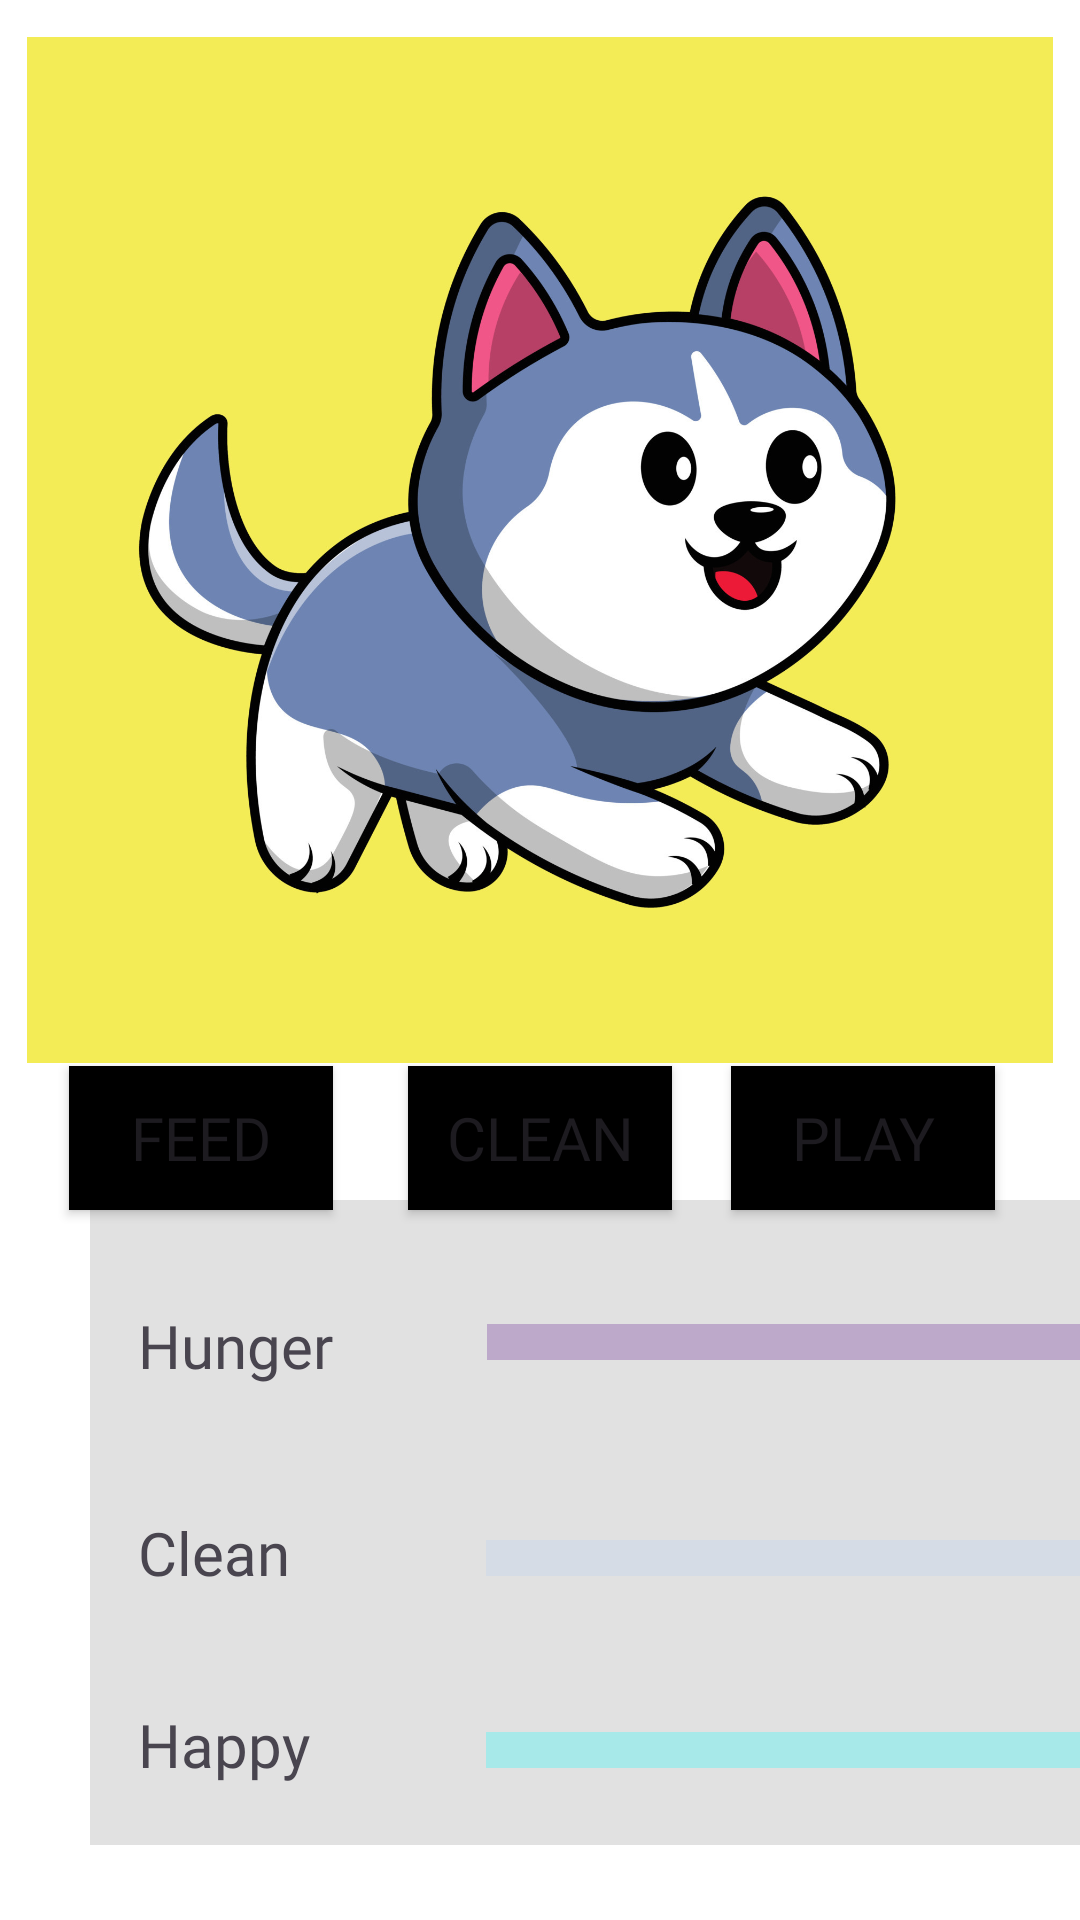

Produce the Android XML layout that renders to this screen, including the resource entries it uses.
<!-- AndroidManifest.xml: application theme Theme.Tamagotchi_app -->
<!-- res/layout/activity_main2.xml -->
<?xml version="1.0" encoding="utf-8"?>
<androidx.constraintlayout.widget.ConstraintLayout xmlns:android="http://schemas.android.com/apk/res/android"
    xmlns:app="http://schemas.android.com/apk/res-auto"
    xmlns:tools="http://schemas.android.com/tools"
    android:layout_width="match_parent"
    android:layout_height="match_parent"
    android:background="#FFFFFF">

    <ImageView
        android:id="@+id/imageView"
        android:layout_width="0dp"
        android:layout_height="342dp"
        android:background="#FFFFFF"
        app:layout_constraintBottom_toBottomOf="parent"
        app:layout_constraintEnd_toEndOf="parent"
        app:layout_constraintHorizontal_bias="0.0"
        app:layout_constraintStart_toStartOf="parent"
        app:layout_constraintTop_toTopOf="parent"
        app:layout_constraintVertical_bias="0.041"
        app:srcCompat="@drawable/meet" />

    <Button
        android:id="@+id/feedBtn"
        android:layout_width="wrap_content"
        android:layout_height="wrap_content"
        android:background="@color/black"
        android:fontFamily="@font/days_one"
        android:text="Feed"
        android:textSize="20sp"
        app:layout_constraintBottom_toBottomOf="parent"
        app:layout_constraintEnd_toEndOf="parent"
        app:layout_constraintHorizontal_bias="0.084"
        app:layout_constraintStart_toStartOf="parent"
        app:layout_constraintTop_toTopOf="parent"
        app:layout_constraintVertical_bias="0.6" />

    <Button
        android:id="@+id/CleanBtn"
        android:layout_width="wrap_content"
        android:layout_height="wrap_content"
        android:background="@color/black"
        android:fontFamily="@font/days_one"
        android:text="Clean"
        android:textSize="20sp"
        app:layout_constraintBottom_toBottomOf="parent"
        app:layout_constraintEnd_toEndOf="parent"
        app:layout_constraintStart_toStartOf="parent"
        app:layout_constraintTop_toTopOf="parent"
        app:layout_constraintVertical_bias="0.6" />

    <Button
        android:id="@+id/PlayBtn"
        android:layout_width="wrap_content"
        android:layout_height="wrap_content"
        android:background="@color/black"
        android:fontFamily="@font/days_one"
        android:text="Play"
        android:textSize="20sp"
        app:layout_constraintBottom_toBottomOf="parent"
        app:layout_constraintEnd_toEndOf="parent"
        app:layout_constraintHorizontal_bias="0.896"
        app:layout_constraintStart_toStartOf="parent"
        app:layout_constraintTop_toTopOf="parent"
        app:layout_constraintVertical_bias="0.6" />

    <androidx.constraintlayout.widget.ConstraintLayout
        android:layout_width="351dp"
        android:layout_height="215dp"
        android:layout_marginStart="30dp"
        android:layout_marginEnd="30dp"
        android:background="#2F5E5D5D"
        android:shadowRadius="50"
        app:layout_constraintBottom_toBottomOf="parent"
        app:layout_constraintEnd_toEndOf="parent"
        app:layout_constraintHorizontal_bias="0.0"
        app:layout_constraintStart_toStartOf="parent"
        app:layout_constraintTop_toTopOf="parent"
        app:layout_constraintVertical_bias="0.941">

        <ProgressBar
            android:id="@+id/hungerPB"
            style="?android:attr/progressBarStyleHorizontal"
            android:layout_width="200dp"
            android:layout_height="30dp"
            android:progressBackgroundTint="@color/purple"

            android:scaleY="3"
            app:layout_constraintBottom_toBottomOf="parent"
            app:layout_constraintEnd_toEndOf="parent"
            app:layout_constraintHorizontal_bias="0.877"
            app:layout_constraintStart_toStartOf="parent"
            app:layout_constraintTop_toTopOf="parent"
            app:layout_constraintVertical_bias="0.175" />

        <ProgressBar
            android:id="@+id/cleanPB"
            style="?android:attr/progressBarStyleHorizontal"
            android:layout_width="200dp"
            android:layout_height="30dp"
            android:backgroundTint="#0A4371"
            android:progressBackgroundTint="#B3CBF1"
            android:scaleY="3"
            app:layout_constraintBottom_toBottomOf="parent"
            app:layout_constraintEnd_toEndOf="parent"
            app:layout_constraintHorizontal_bias="0.874"
            app:layout_constraintStart_toStartOf="parent"
            app:layout_constraintTop_toTopOf="parent"
            app:layout_constraintVertical_bias="0.564" />

        <ProgressBar
            android:id="@+id/happyPB"
            style="?android:attr/progressBarStyleHorizontal"
            android:layout_width="200dp"
            android:layout_height="30dp"
            android:progressBackgroundTint="@color/blue"
            android:scaleY="3"
            app:layout_constraintBottom_toBottomOf="parent"
            app:layout_constraintEnd_toEndOf="parent"
            app:layout_constraintHorizontal_bias="0.874"
            app:layout_constraintStart_toStartOf="parent"
            app:layout_constraintTop_toTopOf="parent"
            app:layout_constraintVertical_bias="0.91" />

        <TextView
            android:id="@+id/textView2"
            android:layout_width="wrap_content"
            android:layout_height="wrap_content"
            android:fontFamily="@font/days_one"
            android:text="Hunger"
            android:textSize="20sp"
            app:layout_constraintBottom_toBottomOf="parent"
            app:layout_constraintEnd_toEndOf="parent"
            app:layout_constraintHorizontal_bias="0.056"
            app:layout_constraintStart_toStartOf="parent"
            app:layout_constraintTop_toTopOf="parent"
            app:layout_constraintVertical_bias="0.186" />

        <TextView
            android:id="@+id/textView3"
            android:layout_width="wrap_content"
            android:layout_height="wrap_content"
            android:fontFamily="@font/days_one"
            android:text="Clean"
            android:textSize="20sp"
            app:layout_constraintBottom_toBottomOf="parent"
            app:layout_constraintEnd_toEndOf="parent"
            app:layout_constraintHorizontal_bias="0.053"
            app:layout_constraintStart_toStartOf="parent"
            app:layout_constraintTop_toTopOf="parent"
            app:layout_constraintVertical_bias="0.553" />

        <TextView
            android:id="@+id/textView4"
            android:layout_width="wrap_content"
            android:layout_height="wrap_content"
            android:fontFamily="@font/days_one"
            android:text="Happy"
            android:textSize="20sp"
            app:layout_constraintBottom_toBottomOf="parent"
            app:layout_constraintEnd_toEndOf="parent"
            app:layout_constraintHorizontal_bias="0.054"
            app:layout_constraintStart_toStartOf="parent"
            app:layout_constraintTop_toTopOf="parent"
            app:layout_constraintVertical_bias="0.893" />

        <TextView
            android:id="@+id/hungerCount"
            android:layout_width="wrap_content"
            android:layout_height="wrap_content"
            android:fontFamily="@font/days_one"
            app:layout_constraintBottom_toBottomOf="parent"
            app:layout_constraintEnd_toEndOf="parent"
            app:layout_constraintHorizontal_bias="0.944"
            app:layout_constraintStart_toStartOf="parent"
            app:layout_constraintTop_toTopOf="parent"
            app:layout_constraintVertical_bias="0.081" />

        <TextView
            android:id="@+id/cleanCount"
            android:layout_width="wrap_content"
            android:layout_height="wrap_content"
            android:fontFamily="@font/days_one"
            app:layout_constraintBottom_toBottomOf="parent"
            app:layout_constraintEnd_toEndOf="parent"
            app:layout_constraintHorizontal_bias="0.935"
            app:layout_constraintStart_toStartOf="parent"
            app:layout_constraintTop_toTopOf="parent"
            app:layout_constraintVertical_bias="0.433" />

        <TextView
            android:id="@+id/happyCount"
            android:layout_width="wrap_content"
            android:layout_height="wrap_content"
            android:fontFamily="@font/days_one"
            app:layout_constraintBottom_toBottomOf="parent"
            app:layout_constraintEnd_toEndOf="parent"
            app:layout_constraintHorizontal_bias="0.921"
            app:layout_constraintStart_toStartOf="parent"
            app:layout_constraintTop_toTopOf="parent"
            app:layout_constraintVertical_bias="0.76" />
    </androidx.constraintlayout.widget.ConstraintLayout>
</androidx.constraintlayout.widget.ConstraintLayout>
<!-- resources referenced by this layout -->
<resources>
  <color name="black">#FF000000</color>
  <color name="blue">#00FFFF</color>
  <color name="purple">#570987</color>
  <!-- drawable meet: jpg bitmap (drawable, 188380 bytes) -->
  <style name="Theme.Tamagotchi_app" parent="Base.Theme.Tamagotchi_app" />
  <style name="Base.Theme.Tamagotchi_app" parent="Theme.Material3.DayNight.NoActionBar">
          
          
      </style>
</resources>
